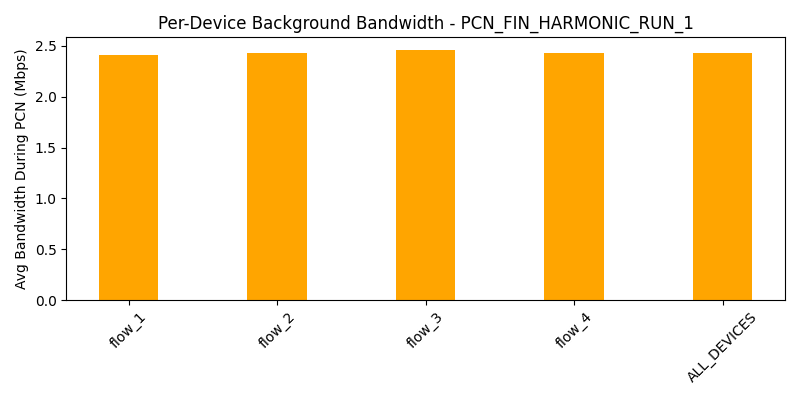

The table this chart was drawn from, first rows:
device, avg_bw_before, avg_bw_during, avg_bw_after
flow_1, 4.756, 2.414, 4.331
flow_2, 4.46, 2.432, 4.349
flow_3, 4.656, 2.462, 4.372
flow_4, 4.376, 2.427, 4.281
ALL_DEVICES, 4.562, 2.434, 4.333
